Run: headless pygame with SDL's dummy video driver; simulated clock (each Clock.tick advances the game by its frame time, no real sleeping); random seed 0; keys injected as events and as key.get_pressed() state; no mouse input.
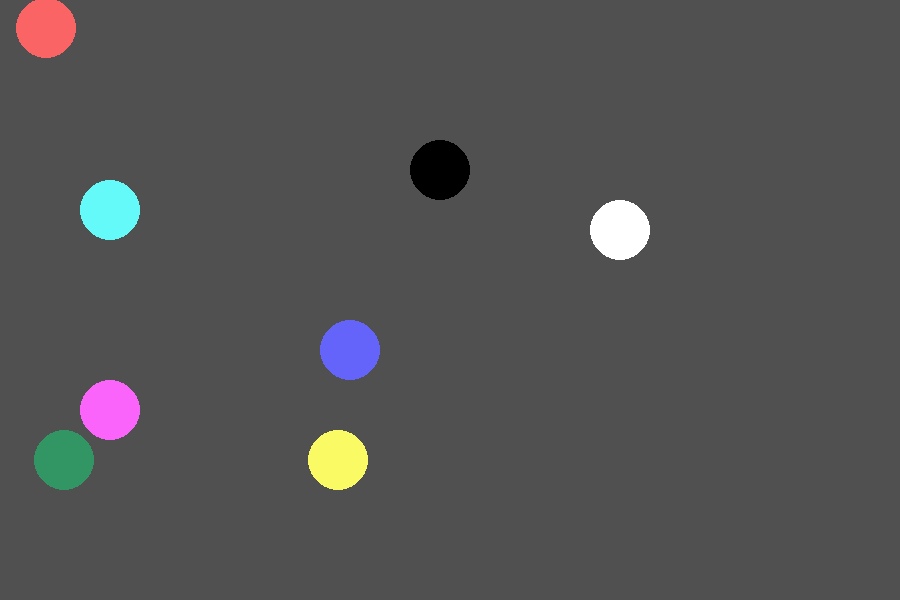
Frame 1 of 4 · flips 1–60 · no input
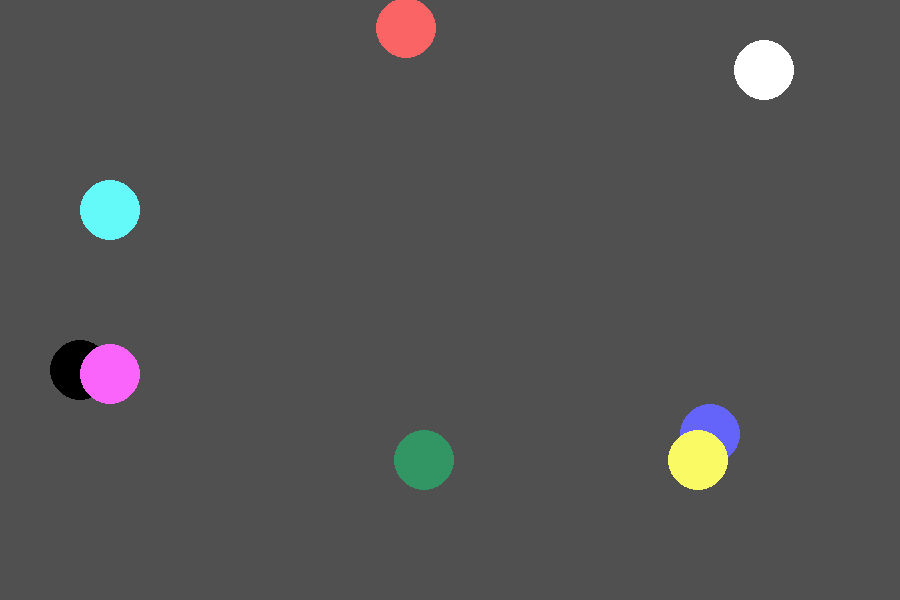
Frame 2 of 4 · flips 61–180 · tapped SPACE, RETURN · held RIGHT (→), D
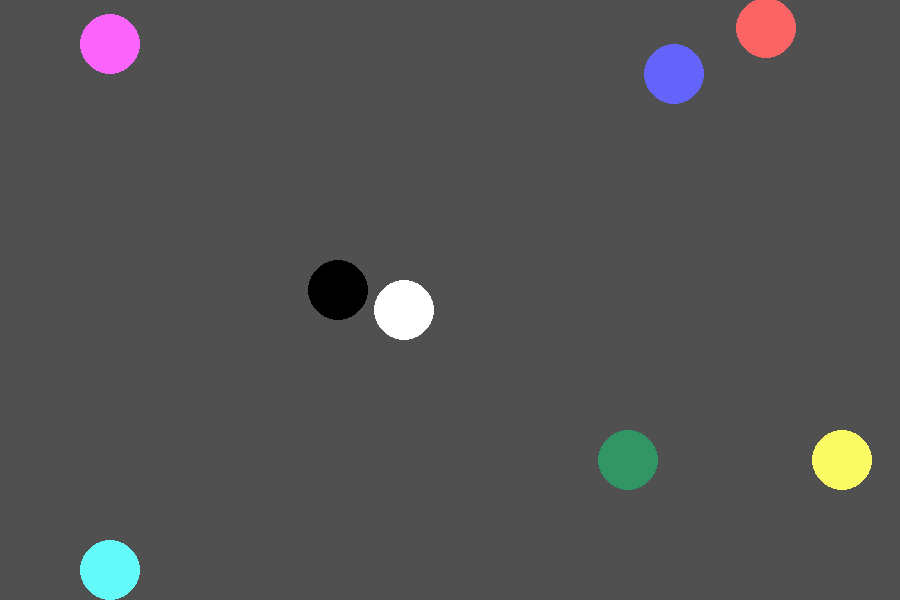
Frame 3 of 4 · flips 181–300 · held DOWN (↓), S
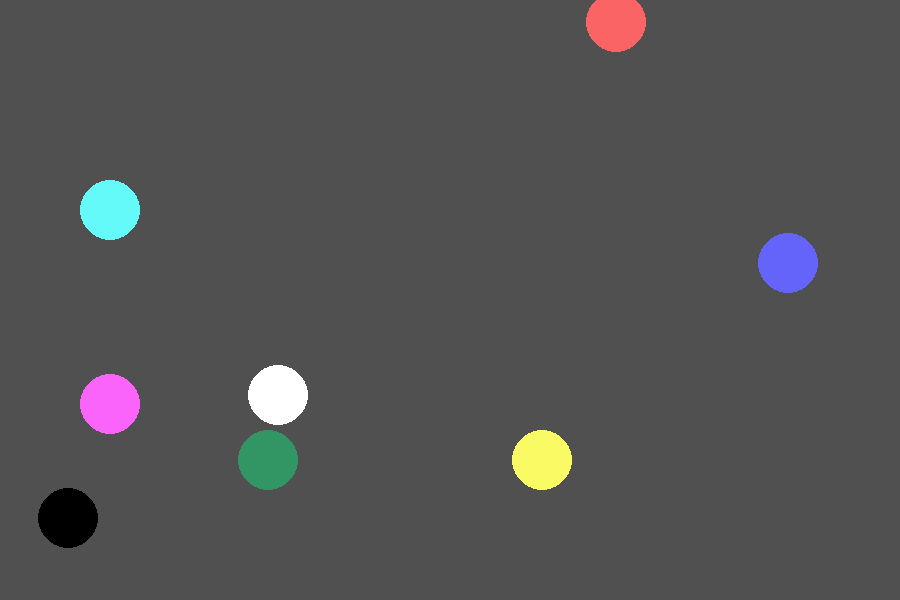
Frame 4 of 4 · flips 301–420 · held LEFT (←), A, UP (↑), W

The pygame program that drew these frames:

import pygame, sys
import random
import math

pygame.init()
czas = pygame.time.Clock()

# Założenia projektu
nH=20                                            # Warunek minimalnego rozmiaru zbiornika: nH, nL >= 20
nL=30
R=30                                             # promień R
H=nH*R                                           # wysokość zbiornika
L=nL*R                                           # szerokość zbiornika
N = 8                                            # Liczba atomów N

if N>nH*nL/4:                                    # Sprawdzenie czy liczba atomów nie jest zbyt duża
    print("Zbyt duża liczba atomów!")
    sys.exit()

screen = pygame.display.set_mode((L,H))

class Atom():
    def __init__(self,Rect,x,y,s,kolor):
        self.Rect = Rect
        self.speed_x = x
        self.speed_y = y
        self.r = s/2
        self.col = kolor


def kolizja(j,atomy):                       #zwraca indeks pierwszego atomu z którym wykryje zdarzenie
    atom=atomy[j]
    for i in range(len(atomy)):
        atom2=atomy[i]
        # print(math.sqrt((atom.Rect.x - atom2.Rect.x) ** 2 + (atom.Rect.y - atom2.Rect.y) ** 2))
        if 56 < math.sqrt((atom.Rect.x - atom2.Rect.x)**2 + (atom.Rect.y-atom2.Rect.y)**2) < 2*atom.r + 4:      #zamiast 56 2xpromień a x powinien r/10
            return i
    return -1



atomy=[]                #lista atomów

s=60                    #średnica


# set 1 ukośne ten sam kierunek x
obiekt0 = pygame.Rect(200, 200, s, s)
atom0 = Atom(obiekt0,-3,-3,s,(100,100,250))
atomy.append(atom0)
obie1 = pygame.Rect(100, 100, s, s )
atom1 = Atom(obie1,3,3,s,(250,100,100))
atomy.append(atom1)

#set2 ukośne ten sam kierunek y
obiekt2 = pygame.Rect(650, 400, s, s )
atom2 = Atom(obiekt2,-3,-4,s,(255,255,255))
atomy.append(atom2)
obie3 = pygame.Rect(350, 300, s, s )
atom3 = Atom(obie3,3,-2,s,(0,0,0))
atomy.append(atom3)

# set3    prawo lewo
obiekt4 = pygame.Rect(70, 430, s, s)
atom4 = Atom(obiekt4,3,0,s,(50,150,100))
atomy.append(atom4)
obie5 = pygame.Rect(200, 430, s, s )
atom5 = Atom(obie5,-3,0,s,(250,250,100))
atomy.append(atom5)

# set4              góra dół
obiekt6 = pygame.Rect(80, 200, s, s )
atom6 = Atom(obiekt6,0,3,s,(250,100,250))
atomy.append(atom6)
obiekt7 = pygame.Rect(80, 360, s, s )
atom7 = Atom(obiekt7,0,-3,s,(100,250,250))
atomy.append(atom7)


def ruch():
    for atom in atomy:
        # print(atom.col,atom.Rect.x,atom.Rect.y)
        atom.Rect.x += atom.speed_x
        atom.Rect.y += atom.speed_y
        # print(atom.col, atom.Rect.x, atom.Rect.y)
    tablica = [0] * len(atomy)
    print(f"pozycja atomu {atom.col} {atom.Rect.x} i {atom.Rect.y}")

    for i in range(len(atomy)):
        atom=atomy[i]
        kol=kolizja(i,atomy)

        if atom.Rect.x <=0 or atom.Rect.x + 2*atom.r >= L:             #współrzędne wskazują na lewy górny róg kwadratu który wypełnia kulka
            print("pyk róg")
            atom.speed_x *= -1

        elif atom.Rect.y <=0 or atom.Rect.y + 2*atom.r >= H:
            print("pyk odbicie")
            atom.speed_y *= -1


        elif kol>=0 and tablica[kol]==0:
            atom1=atomy[kol]
            tablica[kol]=1
            tablica[i]=1
            #
            # atom.speed_y, atom1.speed_y = atom1.speed_y, atom.speed_y
            # atom.speed_x, atom1.speed_x = atom1.speed_x, atom.speed_x

            print(f"zderzenie atom {i} i {kol}","\nyspeed", atom.speed_y * atom1.speed_y, "\nxspeed",atom.speed_x * atom1.speed_x)

            if atom.speed_x * atom1.speed_x > 0 and atom.speed_y * atom1.speed_y < 0:              #atomy zderzają się góra dół, set2
                print("1")
                atom.speed_y, atom1.speed_y = atom1.speed_y, atom.speed_y
            elif atom.speed_x * atom1.speed_x > 0 and atom.speed_y * atom1.speed_y < 0:         #atomy zderzają się prawo lewo, set1
                print("2")
                atom.speed_x, atom1.speed_x = atom1.speed_x, atom.speed_x
            elif atom.speed_x * atom1.speed_x < 0 and atom.speed_y * atom1.speed_y <= 0:
                print("3")
                atom.speed_x, atom1.speed_x = atom1.speed_x, atom.speed_x
                atom.speed_y, atom1.speed_y = atom1.speed_y, atom.speed_y

            elif atom.speed_x * atom1.speed_x < 0 and atom.speed_y * atom1.speed_y > 0:
                print("4")
                atom.speed_y, atom1.speed_y = atom1.speed_y, atom.speed_y
                atom.speed_x, atom1.speed_x = atom1.speed_x, atom.speed_x


    # print("_____________________________",atom.Rect.colliderect(atom1.Rect))






        pygame.draw.ellipse(screen,atom.col,atom.Rect)




# Pętla programu
while True:
    for event in pygame.event.get():
        if event.type == pygame.QUIT:       #wyście iksem z okienka konczy program
            pygame.quit()
            sys.exit()


    screen.fill((80,80,80))     #zmienia kolor tła okna
    ruch()
    pygame.display.flip()                   #wyświetla obiekty
    czas.tick(60)                           #spowalnia, max 60 klatek na sekundę
